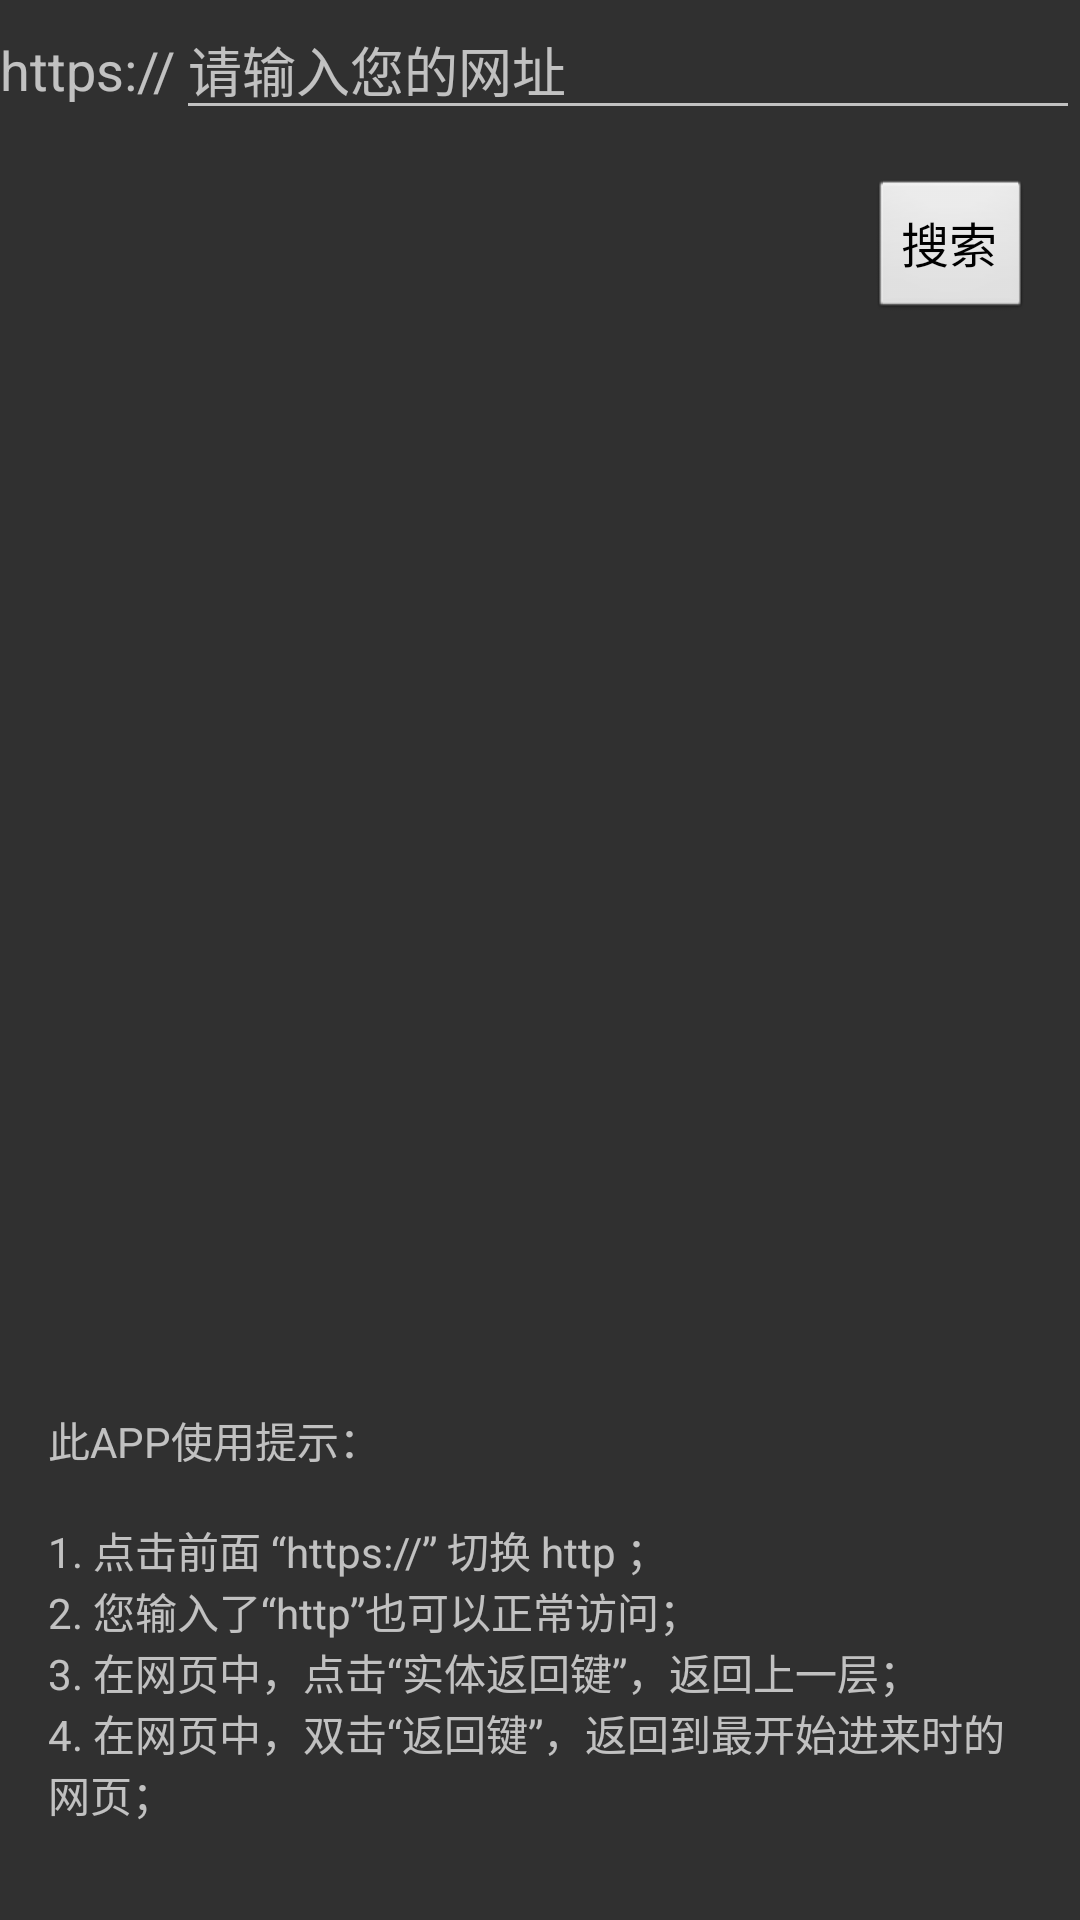

Write the Android layout XML for this screen, with the resource values it uses.
<!-- AndroidManifest.xml: application theme AppTheme -->
<!-- res/layout/activity_web.xml -->
<?xml version="1.0" encoding="utf-8"?>
<LinearLayout
    xmlns:android="http://schemas.android.com/apk/res/android"
    android:layout_width="match_parent"
    android:layout_height="match_parent"
    android:orientation="vertical">


    <LinearLayout
        android:layout_width="match_parent"
        android:layout_height="wrap_content">

        <TextView
            android:id="@+id/host"
            android:layout_width="wrap_content"
            android:layout_height="wrap_content"
            android:text="https://"
            android:textSize="18sp"/>

        <EditText
            android:id="@+id/edt_url"
            android:layout_width="match_parent"
            android:layout_height="wrap_content"
            android:hint="请输入您的网址"
            android:imeActionLabel="搜索"
            android:imeOptions="actionSearch"
            android:singleLine="true"/>

    </LinearLayout>

    <Button
        android:id="@+id/btn_sreach"
        android:layout_width="wrap_content"
        android:layout_height="wrap_content"
        android:layout_gravity="right"
        android:layout_marginRight="16dp"
        android:layout_marginTop="16dp"
        android:text="搜索"
        android:textSize="16sp"/>

    <View
        android:layout_width="1dp"
        android:layout_height="0dp"
        android:layout_weight="1"/>

    <TextView
        android:layout_width="wrap_content"
        android:layout_height="wrap_content"
        android:layout_marginBottom="32dp"
        android:paddingLeft="16dp"
        android:paddingRight="16dp"
        android:text="@string/hint"/>
</LinearLayout>
<!-- resources referenced by this layout -->
<resources>
  <string name="hint">此APP使用提示：\n\n1. 点击前面 “https://” 切换 http ；\n2. 您输入了“http”也可以正常访问；\n3. 在网页中，点击“实体返回键”，返回上一层；\n4. 在网页中，双击“返回键”，返回到最开始进来时的网页； </string>
  <style name="AppTheme" parent="Theme.AppCompat.NoActionBar">
          
          <item name="colorPrimary">@color/transparent</item>
          <item name="colorPrimaryDark">@color/transparent</item>
          <item name="colorAccent">@color/transparent</item>
  
          
  
          <item name="android:windowActionBar">false</item>
          <item name="android:windowNoTitle">true</item>
          <item name="android:buttonStyle">@style/MY_Button</item>
      </style>
  <color name="transparent">#00ffffff</color>
  <style name="MY_Button" parent="android:Widget.Button">
          <item name="android:textAllCaps">false</item>
      </style>
</resources>
